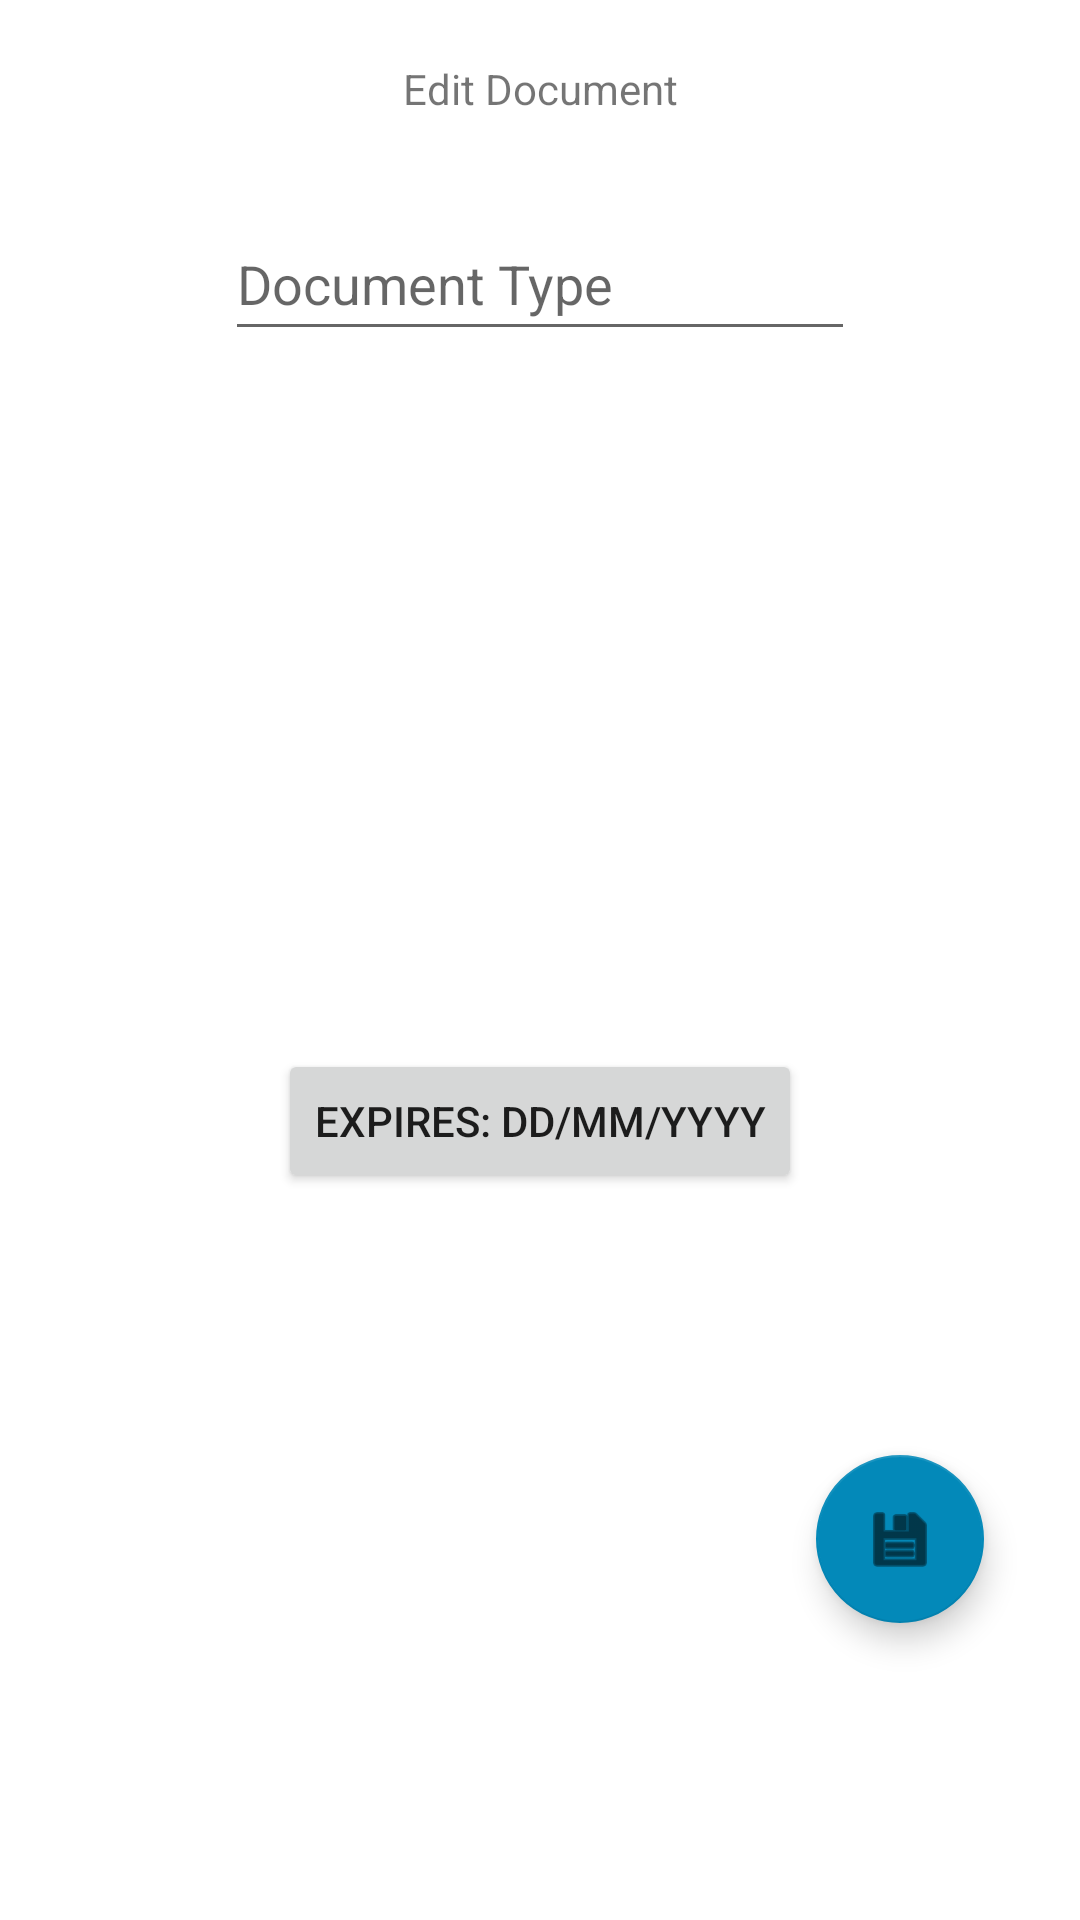

Android layout source for this screen:
<!-- AndroidManifest.xml: application theme Theme.TravelJournal -->
<!-- res/layout/fragment_edit_document.xml -->
<?xml version="1.0" encoding="utf-8"?>
<androidx.constraintlayout.widget.ConstraintLayout xmlns:android="http://schemas.android.com/apk/res/android"
    xmlns:app="http://schemas.android.com/apk/res-auto"
    xmlns:tools="http://schemas.android.com/tools"
    android:layout_width="match_parent"
    android:layout_height="wrap_content"
    tools:context=".ui.documents.EditDocumentFragment">


    <com.google.android.material.floatingactionbutton.FloatingActionButton
        android:id="@+id/saveEditedDoc"
        android:layout_width="wrap_content"
        android:layout_height="wrap_content"
        android:layout_marginTop="20dp"
        android:layout_marginEnd="32dp"
        android:layout_marginBottom="32dp"
        android:contentDescription="@string/content_description_save_edited_doc"
        app:backgroundTint="@color/blue_darker"
        app:layout_constraintBottom_toBottomOf="parent"
        app:layout_constraintEnd_toEndOf="parent"
        app:layout_constraintTop_toBottomOf="@+id/expiryDateButton"
        app:srcCompat="@android:drawable/ic_menu_save" />

    <EditText
        android:id="@+id/editDocType"
        android:layout_width="wrap_content"
        android:layout_height="wrap_content"
        android:layout_marginStart="20dp"
        android:layout_marginTop="30dp"
        android:layout_marginEnd="20dp"
        android:ems="10"
        android:hint="@string/newDocType"
        android:inputType="textPersonName"
        android:minHeight="48dp"
        app:layout_constraintEnd_toEndOf="parent"
        app:layout_constraintStart_toStartOf="parent"
        app:layout_constraintTop_toBottomOf="@+id/editDocTitleTextView" />

    <Button
        android:id="@+id/expiryDateButton"
        android:layout_width="wrap_content"
        android:layout_height="wrap_content"
        android:layout_marginStart="20dp"
        android:layout_marginEnd="20dp"
        android:layout_marginBottom="10dp"
        android:text="@string/hint_expiry_date"
        android:minHeight="48dp"
        app:layout_constraintBottom_toBottomOf="parent"
        app:layout_constraintEnd_toEndOf="parent"
        app:layout_constraintStart_toStartOf="parent"
        app:layout_constraintTop_toBottomOf="@+id/editDocType" />

    <TextView
        android:id="@+id/editDocTitleTextView"
        android:layout_width="wrap_content"
        android:layout_height="wrap_content"
        android:layout_marginStart="20dp"
        android:layout_marginTop="20dp"
        android:layout_marginEnd="20dp"
        android:text="@string/editDocTitleText"
        app:layout_constraintEnd_toEndOf="parent"
        app:layout_constraintStart_toStartOf="parent"
        app:layout_constraintTop_toTopOf="parent" />

</androidx.constraintlayout.widget.ConstraintLayout>
<!-- resources referenced by this layout -->
<resources>
  <color name="blue_darker">#0389b9</color>
  <string name="content_description_save_edited_doc">Save Edited Document</string>
  <string name="editDocTitleText">Edit Document</string>
  <string name="hint_expiry_date">Expires: DD/MM/YYYY</string>
  <string name="newDocType">Document Type</string>
  <style name="Theme.TravelJournal" parent="Theme.MaterialComponents.DayNight.DarkActionBar">
          
          <item name="colorPrimary">@color/blue_darker</item>
          <item name="colorPrimaryVariant">@color/blue_ligth</item>
          <item name="colorOnPrimary">@color/white</item>
          
          <item name="colorSecondary">@color/blue_dark</item>
          <item name="colorSecondaryVariant">@color/green_dark</item>
          <item name="colorOnSecondary">@color/black</item>
          
          <item name="android:statusBarColor">?attr/colorPrimaryVariant</item>
          
      </style>
  <color name="blue_ligth">#63dcd9</color>
  <color name="white">#FFFFFFFF</color>
  <color name="blue_dark">#2803b9</color>
  <color name="green_dark">#248561</color>
  <color name="black">#FF000000</color>
</resources>
